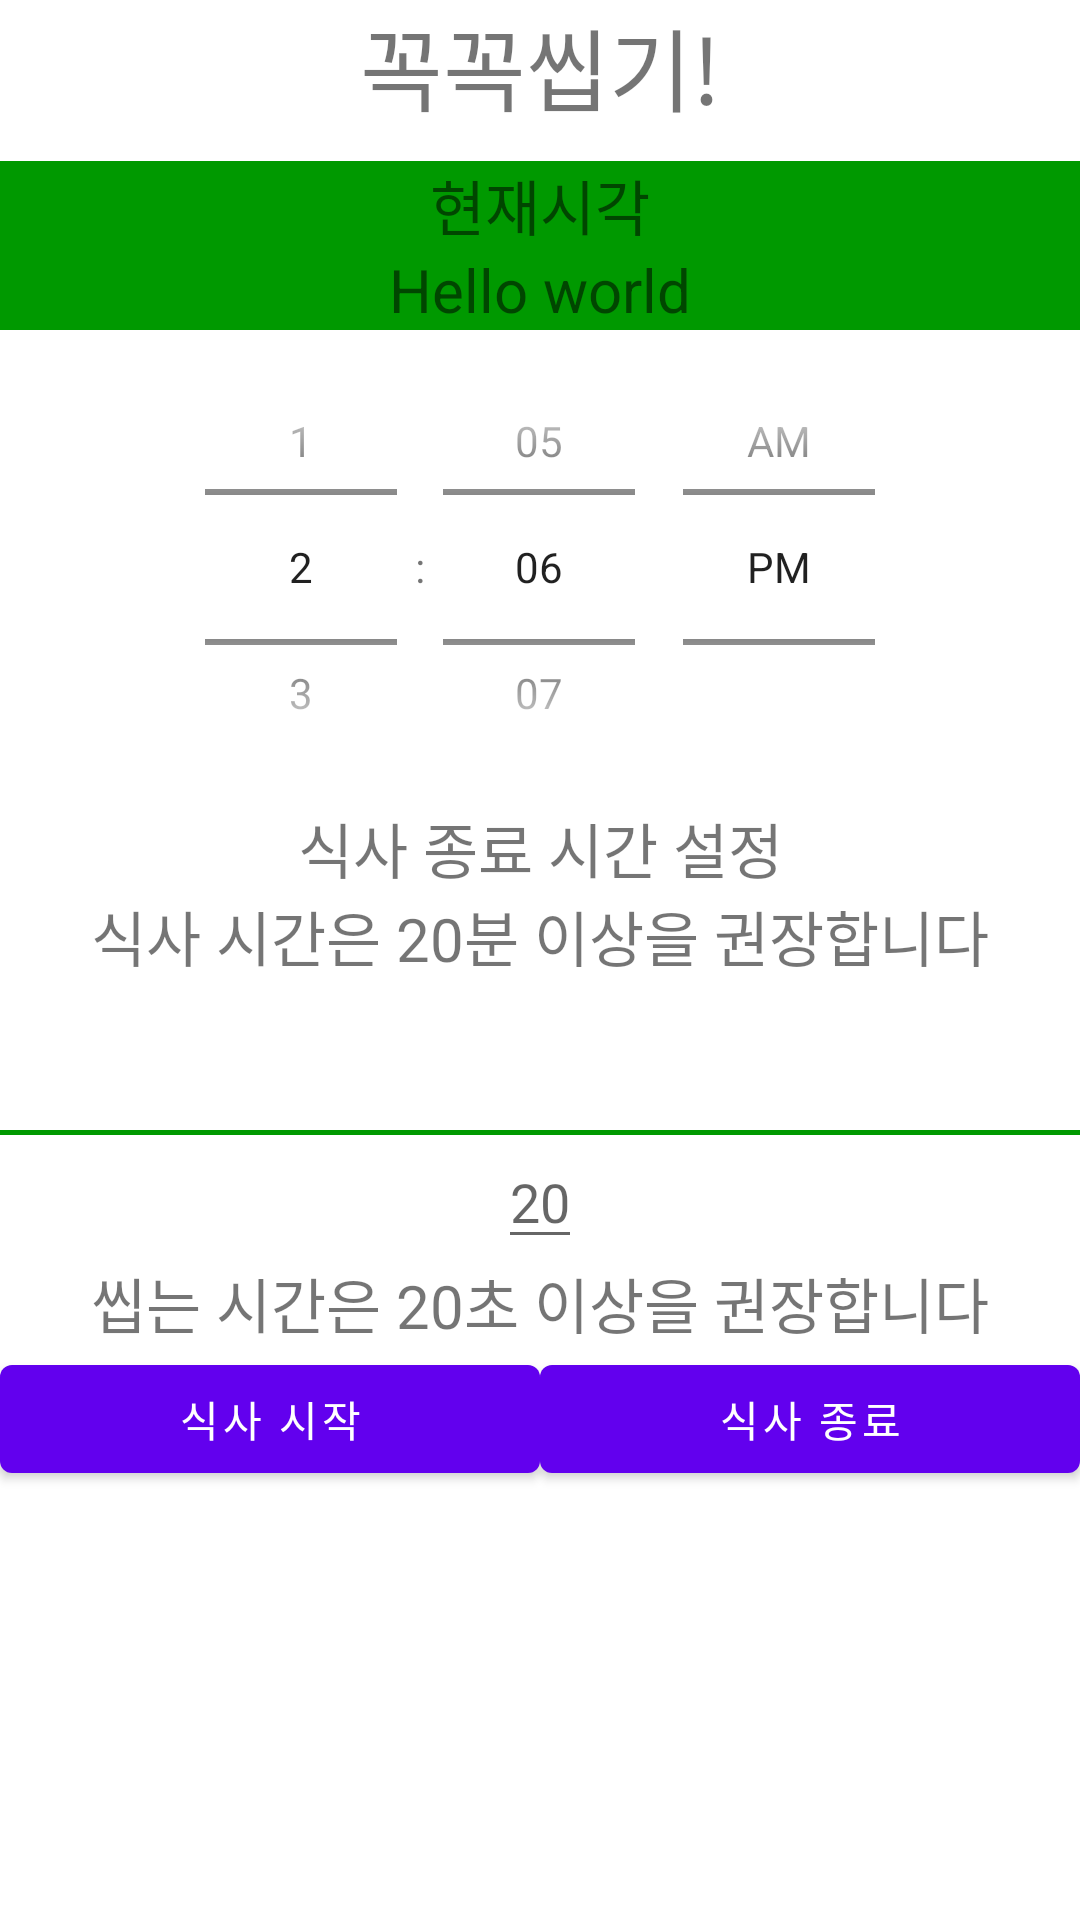

This screen was rendered from an Android layout file. Write that file and the resources it references.
<!-- AndroidManifest.xml: application theme Theme.CalCounter -->
<!-- res/layout/fragment_alarm.xml -->
<?xml version="1.0" encoding="utf-8"?>
<LinearLayout xmlns:android="http://schemas.android.com/apk/res/android"
    xmlns:app="http://schemas.android.com/apk/res-auto"
    xmlns:tools="http://schemas.android.com/tools"
    android:layout_width="match_parent"
    android:layout_height="match_parent"
    tools:context=".MainActivity"
    android:orientation="vertical"
    android:gravity="top">

    <TextView
        android:layout_width="match_parent"
        android:layout_height="wrap_content"
        android:text="꼭꼭씹기!"
        android:gravity="center"
        android:textSize="30sp"
        android:layout_marginBottom="10dp"/>

    
    <LinearLayout
        android:orientation="vertical"
        android:layout_width="match_parent"
        android:layout_height="wrap_content">

        <TextView
            android:layout_width="match_parent"
            android:layout_height="wrap_content"
            android:text="현재시각"
            android:textSize="20dp"
            android:gravity="center"
            android:background="#009900"/>

        <TextView
            android:id="@+id/Date"
            android:layout_width="match_parent"
            android:layout_height="wrap_content"
            android:text="Hello world"
            android:textSize="20dp"
            android:gravity="center"
            android:background="#009900"/>

        <TimePicker
            android:id="@+id/time_picker"
            android:layout_width="wrap_content"
            android:layout_height="158dp"
            android:layout_gravity="center"
            android:timePickerMode="spinner" />

        <TextView
            android:layout_width="match_parent"
            android:layout_height="wrap_content"
            android:text="식사 종료 시간 설정"
            android:textSize="20dp"
            android:gravity="center"/>

        <TextView
            android:layout_width="match_parent"
            android:layout_height="wrap_content"
            android:text="식사 시간은 20분 이상을 권장합니다"
            android:textSize="20dp"
            android:gravity="center"/>

    </LinearLayout>

    <View
        android:layout_width="match_parent"
        android:layout_height="50dp"/>

    <View
        android:layout_width="match_parent"
        android:layout_height="5px"
        android:background="#009900" />

    
    <LinearLayout
        android:id="@+id/timeCountSettingLV"
        android:layout_width="match_parent"
        android:layout_height="wrap_content"
        android:gravity="center"
        android:orientation="vertical"
        >

        <EditText
            android:id="@+id/secondET"
            android:layout_width="wrap_content"
            android:layout_height="wrap_content"
            android:layout_gravity="center"
            android:hint="20"
            android:inputType="number" />

    </LinearLayout>

    
    <LinearLayout
        android:id="@+id/timeCountLV"
        android:layout_width="match_parent"
        android:layout_height="wrap_content"
        android:visibility="gone"
        android:orientation="horizontal">

        <TextView
            android:id="@+id/secondTV"
            android:layout_width="0dp"
            android:layout_weight="1"
            android:textSize="20dp"
            android:gravity="center"
            android:textColor="@color/black"
            android:layout_height="wrap_content"/>

    </LinearLayout>

    <TextView
        android:layout_width="match_parent"
        android:layout_height="wrap_content"
        android:text="씹는 시간은 20초 이상을 권장합니다"
        android:textSize="20dp"
        android:gravity="center"/>

    
    <LinearLayout
        android:layout_width="match_parent"
        android:layout_height="wrap_content">

        <Button
            android:layout_width="wrap_content"
            android:layout_height="wrap_content"
            android:id="@+id/btn_start"
            android:layout_weight="1"
            android:text="식사 시작"/>

        <Button
            android:id="@+id/btn_finish"
            android:layout_width="wrap_content"
            android:layout_height="wrap_content"
            android:layout_weight="1"
            android:text="식사 종료" />

    </LinearLayout>


</LinearLayout>
<!-- resources referenced by this layout -->
<resources>
  <color name="black">#FF000000</color>
  <style name="Theme.CalCounter" parent="Theme.MaterialComponents.DayNight.DarkActionBar">
          
          <item name="colorPrimary">@color/purple_500</item>
          <item name="colorPrimaryVariant">@color/purple_700</item>
          <item name="colorOnPrimary">@color/white</item>
          
          <item name="colorSecondary">@color/teal_200</item>
          <item name="colorSecondaryVariant">@color/teal_700</item>
          <item name="colorOnSecondary">@color/black</item>
          
          <item name="android:statusBarColor" tools:targetApi="l">?attr/colorPrimaryVariant</item>
          
      </style>
  <color name="purple_500">#FF6200EE</color>
  <color name="purple_700">#FF3700B3</color>
  <color name="white">#FFFFFFFF</color>
  <color name="teal_200">#FF03DAC5</color>
  <color name="teal_700">#FF018786</color>
</resources>
